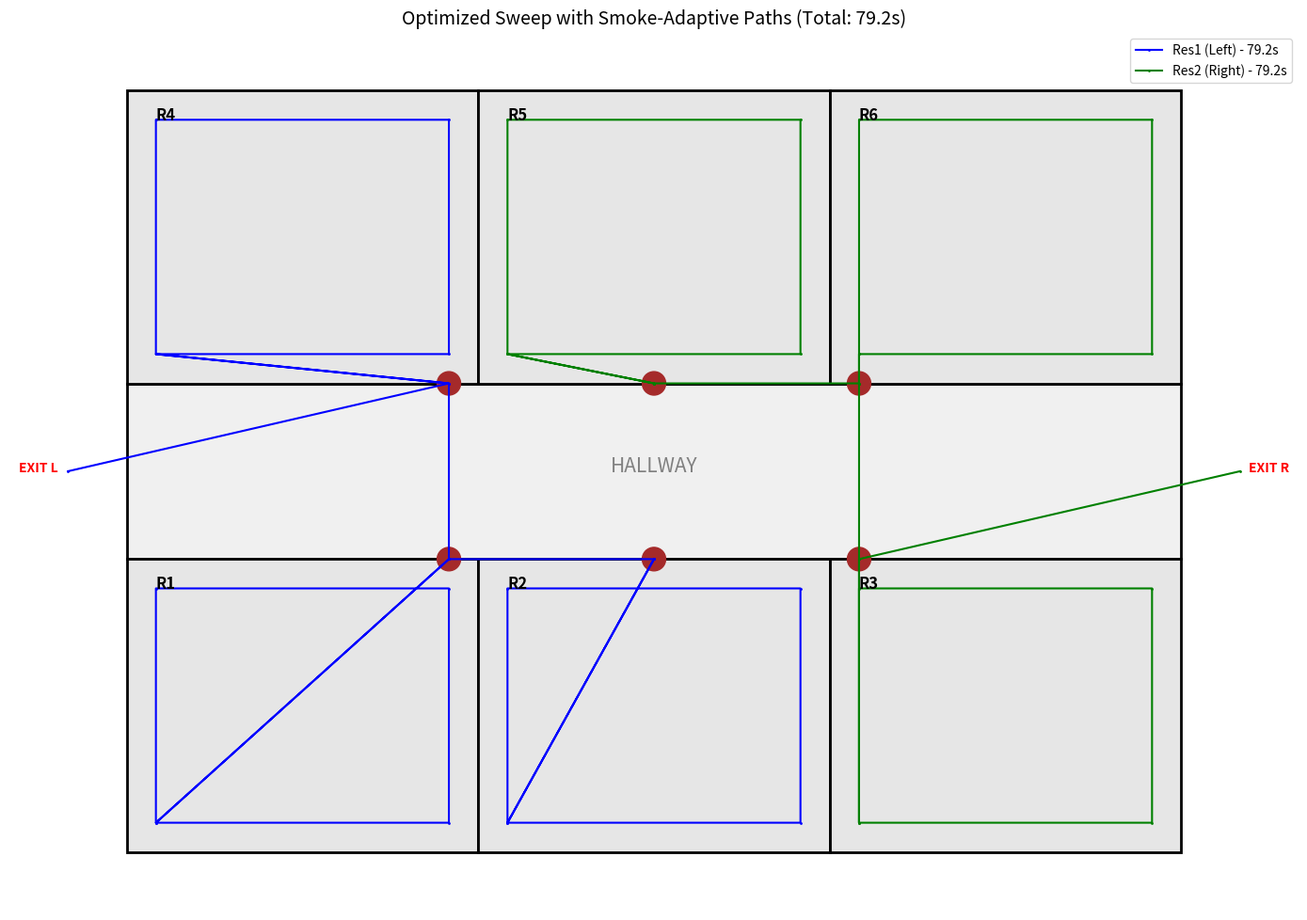

This figure's Python source:
import math
import numpy as np
import matplotlib.pyplot as plt
import matplotlib.patches as patches
from itertools import permutations

# ================= 1. 参数配置 =================
ROOM_WIDTH = 6.0
ROOM_DEPTH = 5.0
HALLWAY_WIDTH = 3.0
ROOM_AREA = ROOM_WIDTH * ROOM_DEPTH
TARGET_COVERAGE = 0.95 * ROOM_AREA

BASE_SPEED = 1.0  # 正常无烟移动速度
R_MAX = math.sqrt(ROOM_WIDTH ** 2 + ROOM_DEPTH ** 2)
R_MIN = 0.5
T_CRIT = 6 * 60  # 360s 完蛋时间
LAMBDA = 3 / T_CRIT

# 【核心修改1】大幅降低搜索效率
# 在看不清的情况下，为了确认安全，会有极大的重复搜索和确认动作
SEARCH_EFFICIENCY = 0.3


# ================= 2. 核心计算逻辑修正 =================

def get_visibility_radius(t):
    """计算 t时刻的有效视场半径 R(t)"""
    val = (R_MAX - R_MIN) * np.exp(-LAMBDA * t) + R_MIN
    return max(val, R_MIN)


def calculate_sweep_duration_and_path_stats(arrival_time):
    """
    计算清扫时长，并返回此时的平均能见度用于画图。
    引入【速度惩罚】：能见度越低，走得越慢。
    """
    covered_area = 0
    t_elapsed = 0
    dt = 1.0
    current_t = arrival_time

    # 记录这一段时间的平均R，用于决定画图的密度
    r_samples = []

    while covered_area < TARGET_COVERAGE:
        r_curr = get_visibility_radius(current_t)
        r_samples.append(r_curr)

        # 【核心修改2】速度随能见度衰减模型
        # 如果 R > 2m，速度为 1.0 m/s
        # 如果 R < 0.5m，速度降至 0.2 m/s (摸索)
        # 使用简单的线性插值模拟减速
        if r_curr >= 2.0:
            current_speed = BASE_SPEED
        else:
            # 线性下降到 0.2
            ratio = (r_curr - 0.5) / (2.0 - 0.5)  # 0 to 1
            current_speed = 0.2 + 0.8 * max(0, ratio)

        # 计算这一秒扫过的面积
        # 有效宽度受限于 R 和 房间物理尺寸
        effective_width = min(2 * r_curr, min(ROOM_WIDTH, ROOM_DEPTH))

        # 面积增量 = 速度(受烟雾影响) * 宽度(受烟雾影响) * 效率
        area_step = current_speed * effective_width * dt * SEARCH_EFFICIENCY

        covered_area += area_step
        t_elapsed += dt
        current_t += dt

        if t_elapsed > 1200: break  # 强制防死循环

    # 另外，计算纯物理遍历四角所需的时间（作为底线）
    # 同样，物理遍历的速度也受此时的平均烟雾影响
    avg_r = np.mean(r_samples)
    if avg_r >= 2.0:
        walk_speed = BASE_SPEED
    else:
        ratio = (avg_r - 0.5) / 1.5
        walk_speed = 0.2 + 0.8 * max(0, ratio)

    perimeter_dist = (ROOM_WIDTH + ROOM_DEPTH) * 2
    t_physical = perimeter_dist / walk_speed

    final_time = max(t_elapsed, t_physical)

    return final_time, avg_r


# ================= 3. 路径生成算法 (可视化) =================

def generate_search_path_coords(room_id, avg_r):
    """
    根据房间ID和当时的能见度 R，生成具体的搜寻路径坐标。
    R 越小，路径越密集 (Zigzag)。
    R 很大，路径为沿墙走 (Perimeter)。
    """
    info = rooms_info[room_id]
    rx, ry, w, h = info['rect']
    door_pos = info['door']

    path = []
    path.append(door_pos)  # 从门口开始

    # 稍微向内缩一点，避免画在墙线上
    margin = 0.5
    ix, iy = rx + margin, ry + margin
    iw, ih = w - 2 * margin, h - 2 * margin

    # 四个角落坐标
    corners = [
        (ix, iy), (ix + iw, iy), (ix + iw, iy + ih), (ix, iy + ih)
    ]

    # 策略选择
    if avg_r > 2.5:
        # 【模式A：清澈】沿墙走一圈 + 稍微看一眼中间
        # 顺序：最近的角 -> ... -> 门
        path.extend(corners)
        path.append(corners[0])  # 闭环
    else:
        # 【模式B：烟雾】弓字形扫描 (Lawnmower pattern)
        # 扫描线的间距取决于 R (假设视场会有一定重叠)
        step_size = max(1.0, avg_r * 1.5)
        num_steps = int(ih / step_size) + 1

        # 生成 Zigzag
        for i in range(num_steps):
            y_level = iy + (i * (ih / max(1, num_steps)))
            if i % 2 == 0:
                # 左 -> 右
                path.append((ix, y_level))
                path.append((ix + iw, y_level))
            else:
                # 右 -> 左
                path.append((ix + iw, y_level))
                path.append((ix, y_level))

    path.append(door_pos)  # 回到门口
    return path


# ================= 4. 地图定义 =================

rooms_info = {
    1: {'rect': (0, 0, 6, 5), 'door': (5.5, 5.0), 'label': 'R1'},
    2: {'rect': (6, 0, 6, 5), 'door': (9.0, 5.0), 'label': 'R2'},
    3: {'rect': (12, 0, 6, 5), 'door': (12.5, 5.0), 'label': 'R3'},
    4: {'rect': (0, 8, 6, 5), 'door': (5.5, 8.0), 'label': 'R4'},
    5: {'rect': (6, 8, 6, 5), 'door': (9.0, 8.0), 'label': 'R5'},
    6: {'rect': (12, 8, 6, 5), 'door': (12.5, 8.0), 'label': 'R6'}
}

exits = {
    'Left': (-1, 6.5),
    'Right': (19, 6.5)
}


def dist(p1, p2):
    return math.sqrt((p1[0] - p2[0]) ** 2 + (p1[1] - p2[1]) ** 2)


# ================= 5. 仿真逻辑 =================

def simulate_sequence(room_list, start_node_name):
    curr_pos = exits[start_node_name]
    curr_time = 0
    full_path = [curr_pos]
    logs = []

    for rid in room_list:
        door_pos = rooms_info[rid]['door']

        # 1. 走廊移动
        d = dist(curr_pos, door_pos)
        curr_time += d / BASE_SPEED  # 走廊里假设还能跑，或者也可以减速，这里暂设为正常
        curr_pos = door_pos
        full_path.append(curr_pos)

        # 2. 房间内搜寻计算
        # 这里不仅算时间，还算当时的平均R，用于画图
        sweep_time, avg_r_during_sweep = calculate_sweep_duration_and_path_stats(curr_time)

        # 3. 生成房间内的具体路径
        room_path = generate_search_path_coords(rid, avg_r_during_sweep)
        full_path.extend(room_path)

        # 更新时间
        curr_time += sweep_time
        logs.append(
            f"R{rid}: Start@{curr_time - sweep_time:.1f}s, Dur:{sweep_time:.1f}s (Avg Vis:{avg_r_during_sweep:.1f}m)")

    return curr_time, full_path, logs


def solve_best_strategy():
    best_time = float('inf')
    best_res = None

    # 演示用：左边 Res1，右边 Res2
    perms_a = list(permutations([1, 4, 2]))
    perms_b = list(permutations([3, 6, 5]))

    for pa in perms_a:
        for pb in perms_b:
            t1, p1, l1 = simulate_sequence(pa, 'Left')
            t2, p2, l2 = simulate_sequence(pb, 'Right')
            total = max(t1, t2)
            if total < best_time:
                best_time = total
                best_res = (t1, p1, l1, t2, p2, l2, pa, pb)
    return best_res


# ================= 6. 绘图 =================

def plot_results(res_data):
    t1, path1, log1, t2, path2, log2, _, _ = res_data
    fig, ax = plt.subplots(figsize=(14, 10))  # 画布大一点

    # 画房间
    for rid, info in rooms_info.items():
        rx, ry, w, h = info['rect']
        rect = patches.Rectangle((rx, ry), w, h, linewidth=2, edgecolor='black', facecolor='#e6e6e6')
        ax.add_patch(rect)
        ax.text(rx + 0.5, ry + h - 0.5, info['label'], fontsize=12, fontweight='bold')
        dx, dy = info['door']
        ax.add_patch(patches.Circle((dx, dy), 0.2, color='brown'))

    # 画走廊
    ax.add_patch(patches.Rectangle((0, 5), 18, 3, linewidth=2, edgecolor='black', facecolor='#f0f0f0', zorder=-1))
    ax.text(9, 6.5, "HALLWAY", ha='center', fontsize=15, color='gray')
    ax.text(-1.5, 6.5, "EXIT L", ha='center', color='red', fontweight='bold')
    ax.text(19.5, 6.5, "EXIT R", ha='center', color='red', fontweight='bold')

    # 画路径 Res1
    px1, py1 = zip(*path1)
    ax.plot(px1, py1, color='blue', marker='.', markersize=2, linestyle='-', linewidth=1.5,
            label=f'Res1 (Left) - {t1:.1f}s')

    # 画路径 Res2
    px2, py2 = zip(*path2)
    ax.plot(px2, py2, color='green', marker='.', markersize=2, linestyle='-', linewidth=1.5,
            label=f'Res2 (Right) - {t2:.1f}s')

    ax.set_xlim(-2, 20)
    ax.set_ylim(-1, 14)
    ax.set_aspect('equal')
    ax.legend()
    ax.set_title(f"Optimized Sweep with Smoke-Adaptive Paths (Total: {max(t1, t2):.1f}s)", fontsize=14)
    ax.axis('off')
    plt.tight_layout()
    plt.show()

    print("-" * 50)
    print(f"FINAL TOTAL TIME: {max(t1, t2):.2f} s")
    print("-" * 50)
    print("Responder 1 (Blue - Left):")
    for l in log1: print(l)
    print("-" * 50)
    print("Responder 2 (Green - Right):")
    for l in log2: print(l)

    # DEBUG Check
    print("-" * 50)
    print("DEBUG MODEL CHECK:")
    t0, _ = calculate_sweep_duration_and_path_stats(0)
    t300, _ = calculate_sweep_duration_and_path_stats(300)
    print(f"Time to sweep at t=0s (Clear): {t0:.2f}s")
    print(f"Time to sweep at t=300s (Smoke): {t300:.2f}s")


best_data = solve_best_strategy()
plot_results(best_data)
